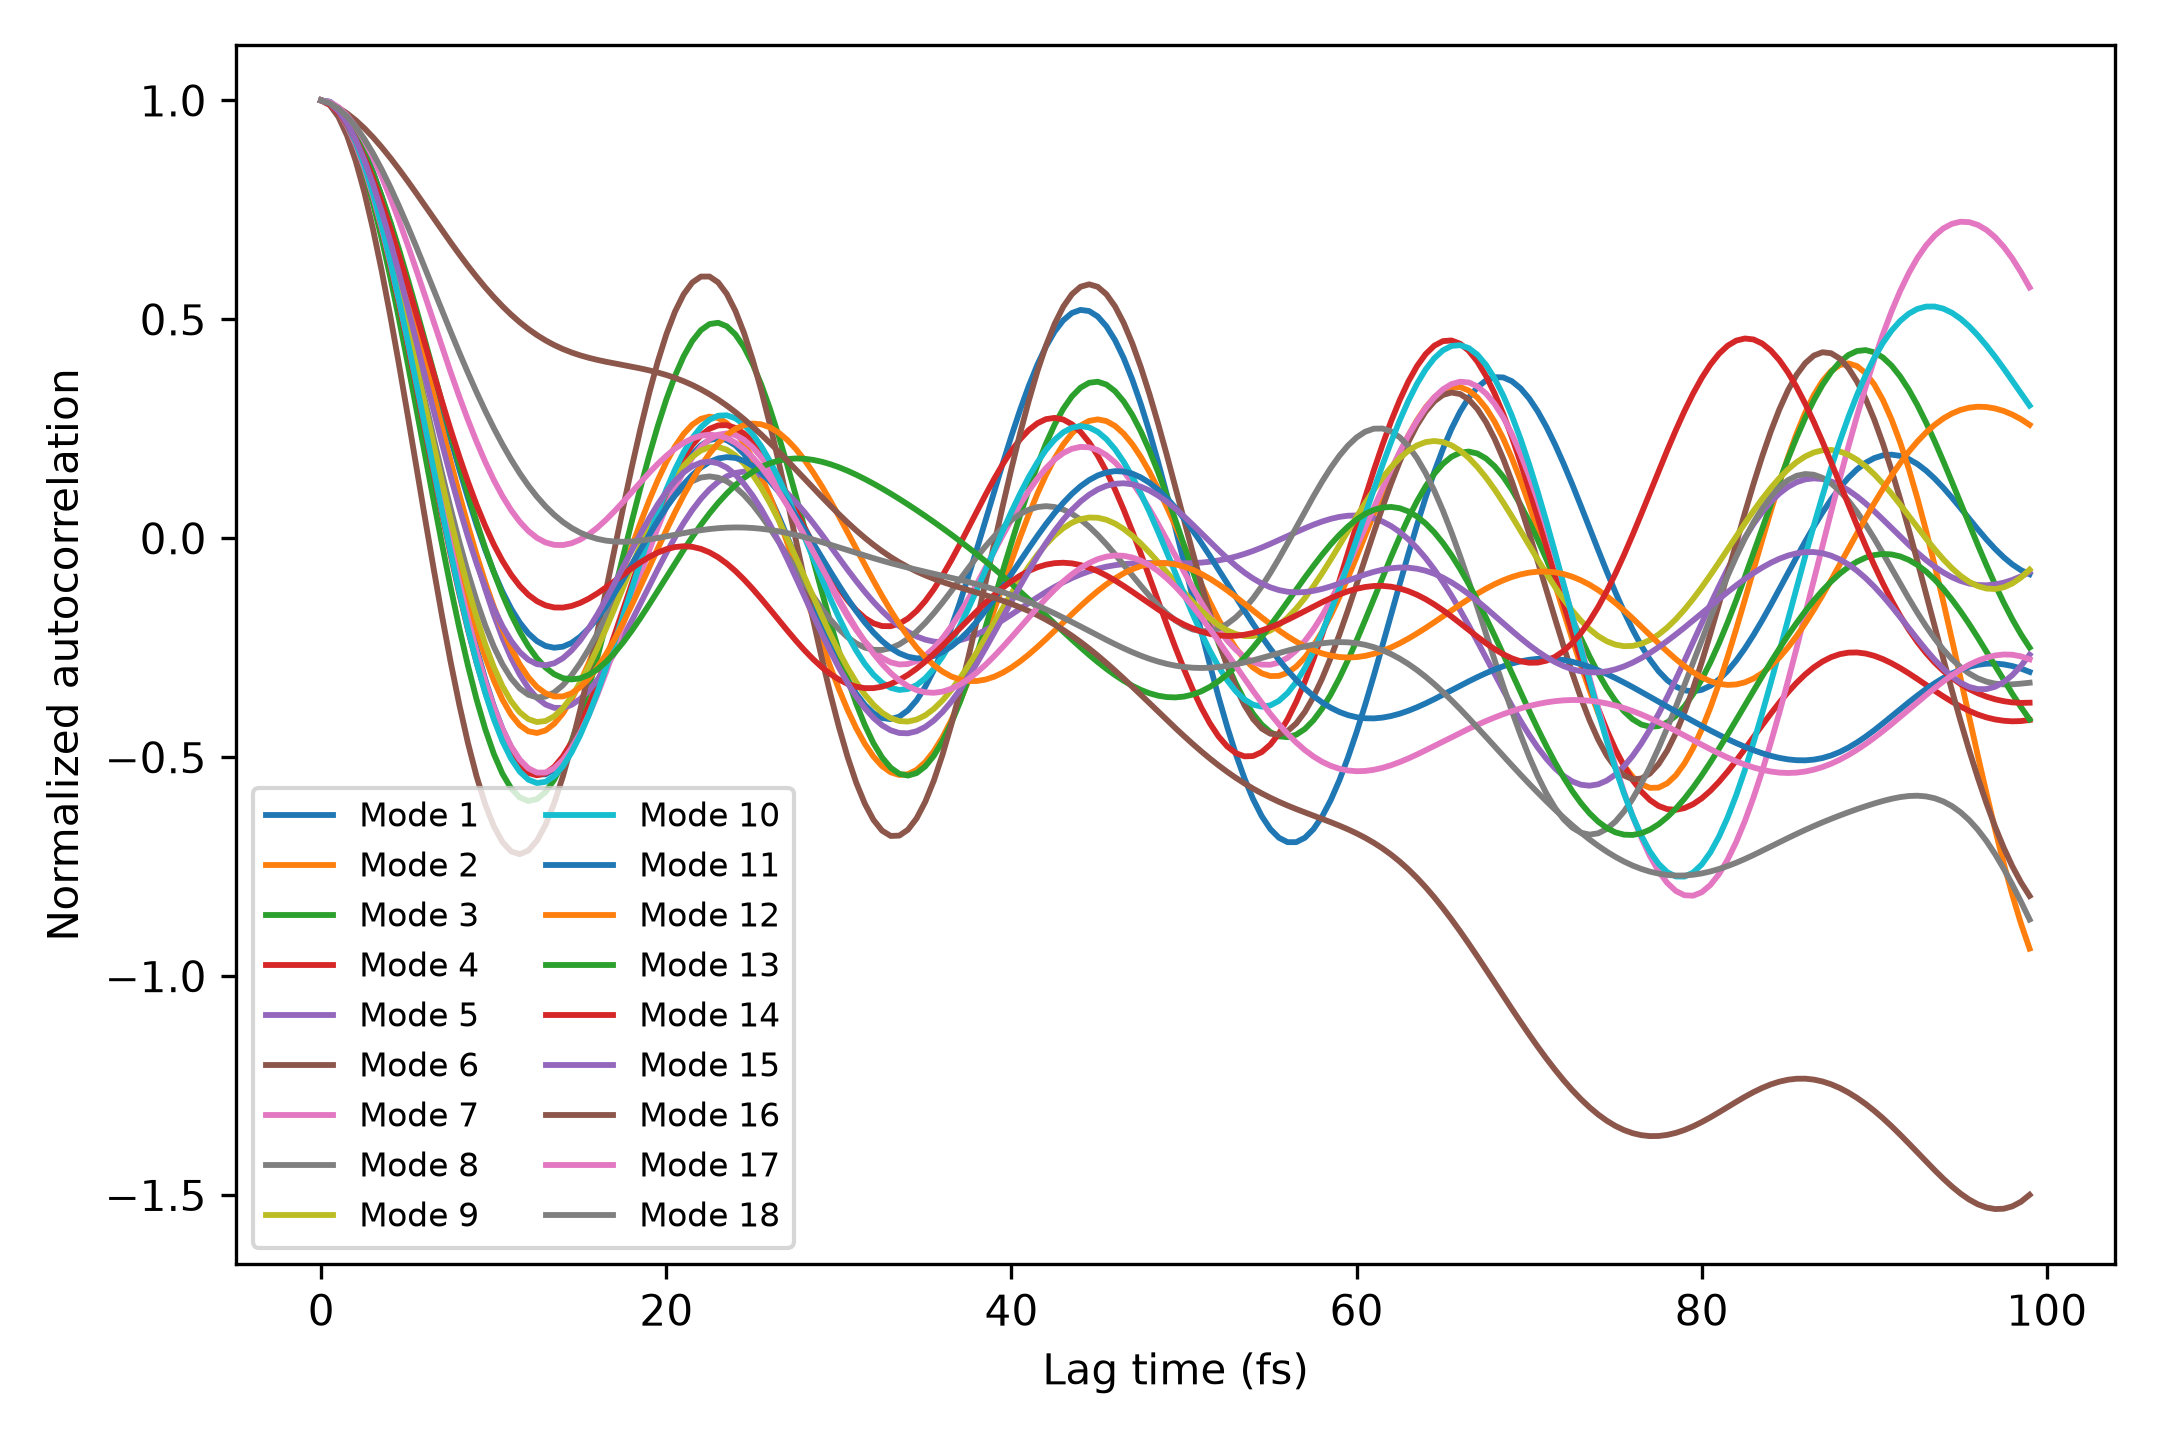

The table this chart was drawn from, first rows:
lag_fs, mode_1_acf_hartree2, mode_1_acf_sem_hartree2, mode_1_normalized_acf, mode_2_acf_hartree2, mode_2_acf_sem_hartree2, mode_2_normalized_acf, mode_3_acf_hartree2, mode_3_acf_sem_hartree2, mode_3_normalized_acf, mode_4_acf_hartree2, mode_4_acf_sem_hartree2, mode_4_normalized_acf, mode_5_acf_hartree2, mode_5_acf_sem_hartree2, mode_5_normalized_acf, mode_6_acf_hartree2, mode_6_acf_sem_hartree2, mode_6_normalized_acf, mode_7_acf_hartree2, mode_7_acf_sem_hartree2, mode_7_normalized_acf, mode_8_acf_hartree2, mode_8_acf_sem_hartree2
0.0, 9.354671203933483e-06, 1.7590646344874904e-06, 1.0, 8.221624450866856e-06, 7.583424129197997e-07, 1.0, 5.935878897071235e-06, 1.0783188084587011e-06, 1.0, 5.108838225386575e-06, 8.538071644217545e-07, 1.0, 4.308580814398665e-06, 6.43760149054488e-07, 1.0, 4.090448363404175e-06, 9.307575034877786e-07, 1.0, 3.51572828346417e-06, 7.018856462217783e-07, 1.0, 3.321970892409839e-06, 4.021536273408268e-07
0.5, 9.325581133826241e-06, 1.7546696697437386e-06, 0.9969, 8.151930933486737e-06, 7.538190603791356e-07, 0.9915, 5.900119195537913e-06, 1.0701700203874888e-06, 0.994, 5.080008184862988e-06, 8.504940741294136e-07, 0.9944, 4.295202704912476e-06, 6.429377210079567e-07, 0.9969, 4.0464425853057794e-06, 9.219919573061813e-07, 0.9892, 3.4900221652592076e-06, 6.960641628276868e-07, 0.9927, 3.2979195485017514e-06, 3.9679215850681294e-07
1.0, 9.179373954290473e-06, 1.7226592137685943e-06, 0.9813, 7.986366842985679e-06, 7.3845125181275e-07, 0.9714, 5.781277498287377e-06, 1.0446506048681182e-06, 0.974, 4.984720708448704e-06, 8.357268292080828e-07, 0.9757, 4.2382509468628355e-06, 6.33986902810971e-07, 0.9837, 3.93556566147061e-06, 8.944657267426911e-07, 0.9621, 3.4211371160364386e-06, 6.785521719126568e-07, 0.9731, 3.2350647728050056e-06, 3.8504449529320867e-07
1.5, 8.918334577201715e-06, 1.6637580638422517e-06, 0.9534, 7.727574854098646e-06, 7.132321693065062e-07, 0.9399, 5.581450949257707e-06, 1.0022498855704446e-06, 0.9403, 4.824702167118357e-06, 8.100144392336365e-07, 0.9444, 4.13863834739252e-06, 6.171921101099381e-07, 0.9606, 3.760077027598137e-06, 8.487718666106585e-07, 0.9192, 3.3102141868249187e-06, 6.49710846294384e-07, 0.9415, 3.134719421936444e-06, 3.6763136393820984e-07
2.0, 8.546795710198851e-06, 1.579484880883179e-06, 0.9136, 7.37984056737154e-06, 6.799219856960691e-07, 0.8976, 5.30424775957387e-06, 9.438516462634378e-07, 0.8936, 4.6028622474882115e-06, 7.74194025024794e-07, 0.901, 3.997980990125804e-06, 5.931070645878932e-07, 0.9279, 3.5235482348561806e-06, 7.859174642651183e-07, 0.8614, 3.159160356867876e-06, 6.101991425706737e-07, 0.8986, 2.998886270463527e-06, 3.4566568892017146e-07
2.5, 8.071003921487014e-06, 1.4722194391453032e-06, 0.8628, 6.9489889844696e-06, 6.412267252031066e-07, 0.8452, 4.954705921411518e-06, 8.707393457338791e-07, 0.8347, 4.323233197666505e-06, 7.2941712909124e-07, 0.8462, 3.8185605115456575e-06, 5.625732680448293e-07, 0.8863, 3.230774589997806e-06, 7.073496644830135e-07, 0.7898, 2.9705826817237627e-06, 5.610009829082128e-07, 0.8449, 2.830212512768596e-06, 3.207364921235106e-07
3.0, 7.499078363380244e-06, 1.3453368526089387e-06, 0.8016, 6.442284457998504e-06, 6.009173268400646e-07, 0.7836, 4.53920368360271e-06, 7.846421232197294e-07, 0.7647, 3.990887287852148e-06, 6.771993886446027e-07, 0.7812, 3.603273432446904e-06, 5.267621760845739e-07, 0.8363, 2.887646890131156e-06, 6.150044627657497e-07, 0.7059, 2.747727149260916e-06, 5.034678185333285e-07, 0.7816, 2.6319462344453788e-06, 2.950359862982349e-07
3.5, 6.84077812874339e-06, 1.2034633146296867e-06, 0.7313, 5.8682614120797325e-06, 5.639341397260694e-07, 0.7138, 4.065310433033162e-06, 6.878195009489179e-07, 0.6849, 3.6118025106765513e-06, 6.194708818649913e-07, 0.707, 3.355557409067151e-06, 4.872549494493585e-07, 0.7788, 2.5009853128891584e-06, 5.114520389265745e-07, 0.6114, 2.4943723165078976e-06, 4.3946041981139036e-07, 0.7095, 2.407846688149482e-06, 2.7146338166425706e-07
4.0, 6.107303808413125e-06, 1.053035550138728e-06, 0.6529, 5.236602406907774e-06, 5.362320162034703e-07, 0.6369, 3.5416179261216442e-06, 5.832844221997702e-07, 0.5966, 3.1927474568023754e-06, 5.586719077052178e-07, 0.6249, 3.079332271748696e-06, 4.461448119200339e-07, 0.7147, 2.0784039097004564e-06, 4.003544812231764e-07, 0.5081, 2.214813896854518e-06, 3.716711330313794e-07, 0.63, 2.162072129890053e-06, 2.5356140800362877e-07
4.5, 5.3110814795876224e-06, 9.034197130135447e-07, 0.5677, 4.557937244355038e-06, 5.238728864174303e-07, 0.5544, 2.9775802855289353e-06, 4.75405937455207e-07, 0.5016, 2.7411453661061255e-06, 4.979300703354616e-07, 0.5365, 2.7789083933403514e-06, 4.0617341278185634e-07, 0.645, 1.6282007485224627e-06, 2.8815780088500217e-07, 0.398, 1.9137807578131798e-06, 3.043591506815161e-07, 0.5443, 1.8990638692668906e-06, 2.4492733714156497e-07
5.0, 4.465487138875925e-06, 7.688138025238984e-07, 0.4774, 3.843606019005871e-06, 5.311992711680657e-07, 0.4675, 2.383326040787193e-06, 3.7150183614279133e-07, 0.4015, 2.2649253204938736e-06, 4.412878552110359e-07, 0.4433, 2.4589046939999693e-06, 3.708675297939946e-07, 0.5707, 1.1590972684997076e-06, 1.9144768774511885e-07, 0.2834, 1.5962975681274252e-06, 2.450727900453131e-07, 0.454, 1.6235055696474283e-06, 2.479569423675652e-07
5.5, 3.5846809194080226e-06, 6.702796503432845e-07, 0.3832, 3.105467721038518e-06, 5.590504141951696e-07, 0.3777, 1.7694640524697837e-06, 2.8604131618937126e-07, 0.2981, 1.772348387839021e-06, 3.9389527382555246e-07, 0.3469, 2.1241709301791815e-06, 3.444321321021979e-07, 0.493, 6.800579798407052e-07, 1.5970652036802422e-07, 0.1663, 1.2675757417071793e-06, 2.0726831736883506e-07, 0.3605, 1.3402425806677878e-06, 2.6260205723367747e-07
6.0, 2.6832461275639013e-06, 6.324926454890419e-07, 0.2868, 2.355760122776667e-06, 6.045391689177736e-07, 0.2865, 1.1468506798659164e-06, 2.462852570671844e-07, 0.1932, 1.2717973695803793e-06, 3.616536147830096e-07, 0.2489, 1.77969213871654e-06, 3.3101924835408215e-07, 0.4131, 2.0014275754230478e-07, 2.2621264923444153e-07, 0.04893, 9.329804471547358e-07, 2.0684612484794885e-07, 0.2654, 1.0541244776929695e-06, 2.8647015438883066e-07
6.5, 1.7759414231958173e-06, 6.675571445197139e-07, 0.1898, 1.606769034176228e-06, 6.625455412107863e-07, 0.1954, 5.26410896752362e-07, 2.7419645305573647e-07, 0.08868, 7.716696753242411e-07, 3.4951346238212115e-07, 0.151, 1.4304836519974615e-06, 3.3322303842731576e-07, 0.332, -2.716938405417744e-07, 3.3510458260660966e-07, -0.06642, 5.978519988220941e-07, 2.4452462144860443e-07, 0.1701, 7.699313319421818e-07, 3.161052125987497e-07
7.0, 8.774283359998896e-07, 7.623252443309801e-07, 0.0938, 8.706307044785143e-07, 7.274658984235507e-07, 0.1059, -8.110271644782408e-08, 3.5137895247374174e-07, -0.01366, 2.801917800211446e-07, 3.5873815460067153e-07, 0.05484, 1.0815219743028831e-06, 3.507326405517494e-07, 0.251, -7.267443294054371e-07, 4.524326002607935e-07, -0.1777, 2.674408134722457e-07, 3.050176362778981e-07, 0.07607, 4.922707146608547e-07, 3.4814951314800676e-07
7.5, 1.9988847375045976e-09, 8.916329547421696e-07, 0.0002137, 1.5915606871042756e-07, 7.941994526662192e-07, 0.01936, -6.653203436683708e-07, 4.484984625469814e-07, -0.1121, -1.9476953534604522e-07, 3.8588158927248516e-07, -0.03812, 7.376742940795648e-07, 3.805412807102033e-07, 0.1712, -1.1567429664875423e-06, 5.671928438946525e-07, -0.2828, -5.3145413497845136e-08, 3.747203165072202e-07, -0.01512, 2.254674142867154e-07, 3.7984880078553385e-07
8.0, -8.366488684181665e-07, 1.034416485516529e-06, -0.08944, -5.164158822049477e-07, 8.584947346228679e-07, -0.06281, -1.2164307875160043e-06, 5.493707226870562e-07, -0.2049, -6.457347092345956e-07, 4.2487978866940363e-07, -0.1264, 4.0361631936031e-07, 4.1847335005046526e-07, 0.09368, -1.554018416448128e-06, 6.743080302113661e-07, -0.3799, -3.59092823422632e-07, 4.4592860275167025e-07, -0.1021, -2.649495375235979e-08, 4.0908059483887686e-07
8.5, -1.6256902520818725e-06, 1.1767236083344685e-06, -0.1738, -1.1456640821881265e-06, 9.169088713485052e-07, -0.1393, -1.7253576965394015e-06, 6.460972743437659e-07, -0.2907, -1.0658341198804715e-06, 4.698378805207952e-07, -0.2086, 8.374585366663961e-08, 4.605289247585714e-07, 0.01944, -1.911595784369793e-06, 7.705232529075823e-07, -0.4673, -6.459376658105056e-07, 5.142913840986148e-07, -0.1837, -2.600445480211401e-07, 4.3426271682054303e-07
9.0, -2.353360490014229e-06, 1.30958309375924e-06, -0.2516, -1.7191104022972292e-06, 9.666938025624906e-07, -0.2091, -2.1838932514002893e-06, 7.342215743391524e-07, -0.3679, -1.4489192350802835e-06, 5.162349631368557e-07, -0.2836, -2.178720217770675e-07, 5.034543633502438e-07, -0.05057, -2.223354091277529e-06, 8.534082546164517e-07, -0.5435, -9.096487974155734e-07, 5.770492818902672e-07, -0.2587, -4.720912509324769e-07, 4.5425536502112274e-07
9.5, -3.0091618247891047e-06, 1.4270491584205572e-06, -0.3217, -2.2284916969639805e-06, 1.0056797910260296e-06, -0.2711, -2.584878425366829e-06, 8.108252019969565e-07, -0.4355, -1.7896642487621021e-06, 5.609850146855458e-07, -0.3503, -4.975662064975215e-07, 5.447592828991797e-07, -0.1155, -2.484112613649868e-06, 9.21050591644026e-07, -0.6073, -1.1466734187548128e-06, 6.322744376491486e-07, -0.3262, -6.600481092902491e-07, 4.6830995158114377e-07
10.0, -3.584024110137976e-06, 1.5251061803068394e-06, -0.3831, -2.6668529592583886e-06, 1.0322179028323505e-06, -0.3244, -2.922313546541747e-06, 8.73837697233263e-07, -0.4923, -2.083654882415487e-06, 6.021212868374802e-07, -0.4079, -7.521188219455886e-07, 5.825759320702375e-07, -0.1746, -2.6897305240077157e-06, 9.71961040778011e-07, -0.6576, -1.3539923162366912e-06, 6.785503450666611e-07, -0.3851, -8.218875234523689e-07, 4.760171605935136e-07
10.5, -4.070527046292676e-06, 1.6010943895915169e-06, -0.4351, -3.0286717717956444e-06, 1.0451379665771092e-06, -0.3684, -3.1914269110944547e-06, 9.21750314420041e-07, -0.5377, -2.3273849043985847e-06, 6.384640305576238e-07, -0.4556, -9.78779937159845e-07, 6.155227638144988e-07, -0.2272, -2.8371557548838564e-06, 1.00504805358602e-06, -0.6936, -1.5291741117118574e-06, 7.148300126252022e-07, -0.435, -9.561333954211433e-07, 4.772775381491693e-07
11.0, -4.46295340982444e-06, 1.6534812611437267e-06, -0.4771, -3.310006235341384e-06, 1.0437114654436632e-06, -0.4026, -3.388749972194572e-06, 9.535080168112994e-07, -0.5709, -2.518353069891937e-06, 6.694586158434043e-07, -0.4929, -1.1753372000528888e-06, 6.42596461222836e-07, -0.2728, -2.9244717443484593e-06, 1.01961032001943e-06, -0.715, -1.6703742174244102e-06, 7.403706401527972e-07, -0.4751, -1.0618457767512674e-06, 4.723103463295474e-07
11.5, -4.757409932779287e-06, 1.6817215746103919e-06, -0.5086, -3.5085030254103796e-06, 1.0276686504127176e-06, -0.4267, -3.512162152211717e-06, 9.684717989233626e-07, -0.5917, -2.655100059519611e-06, 6.950346774519495e-07, -0.5197, -1.3401253053234572e-06, 6.631036152794446e-07, -0.311, -2.950933399421977e-06, 1.0153286596332915e-06, -0.7214, -1.7763617604838174e-06, 7.547002111745997e-07, -0.5053, -1.1386698364225e-06, 4.6165736902743106e-07
12.0, -4.95189928388965e-06, 1.686237391244622e-06, -0.5294, -3.623381185220873e-06, 9.971723631076174e-07, -0.4407, -3.560925601147974e-06, 9.663860434653837e-07, -0.5999, -2.7372213161457753e-06, 7.155057448936685e-07, -0.5358, -1.4720464488140385e-06, 6.766138578113368e-07, -0.3417, -2.9169719485320422e-06, 9.922676821628447e-07, -0.7131, -1.8465846890853672e-06, 7.576216178687492e-07, -0.5252, -1.1868172704689255e-06, 4.4619246938173627e-07
12.5, -5.046312261101127e-06, 1.6684197369220074e-06, -0.5394, -3.6554300071507353e-06, 9.528543525391783e-07, -0.4446, -3.5356875140662313e-06, 9.473715780901558e-07, -0.5956, -2.7653466888657244e-06, 7.31485937431065e-07, -0.5413, -1.5705774450247993e-06, 6.829276732780238e-07, -0.3645, -2.824190361321763e-06, 9.508818876724369e-07, -0.6904, -1.8811248476251066e-06, 7.492151504306411e-07, -0.5351, -1.207034146203578e-06, 4.271408033282133e-07
13.0, -5.042492744317305e-06, 1.630614935721284e-06, -0.539, -3.6071409687555704e-06, 8.959049658091022e-07, -0.4387, -3.4384533371569516e-06, 9.11932446827234e-07, -0.5793, -2.7410447785687505e-06, 7.438165084368093e-07, -0.5365, -1.6357349119191374e-06, 6.820539359612608e-07, -0.3796, -2.6752712654264437e-06, 8.920013229568024e-07, -0.654, -1.8806887165517894e-06, 7.298180818406524e-07, -0.5349, -1.2005684100538789e-06, 4.06099378626271e-07
13.5, -4.9441172692137256e-06, 1.5762377832655419e-06, -0.5285, -3.482486417151548e-06, 8.281365108165092e-07, -0.4236, -3.2725572088881433e-06, 8.609791519438006e-07, -0.5513, -2.6668293280513053e-06, 7.534795558989635e-07, -0.522, -1.6680819666641735e-06, 6.741972063955807e-07, -0.3872, -2.4739713283546096e-06, 8.168453288351671e-07, -0.6048, -1.8465928729013345e-06, 7.000450938618771e-07, -0.5252, -1.1691279247094788e-06, 3.850251431659618e-07
14.0, -4.7566074299103885e-06, 1.5098699705595445e-06, -0.5085, -3.286835506402304e-06, 7.520907205995357e-07, -0.3998, -3.0425845860056947e-06, 7.958624876209738e-07, -0.5126, -2.5461502031770135e-06, 7.614757320648914e-07, -0.4984, -1.6687231651151968e-06, 6.597344154269631e-07, -0.3873, -2.2250635570604383e-06, 7.27042656567694e-07, -0.544, -1.7807480536940163e-06, 6.60803040236776e-07, -0.5065, -1.1148313694465533e-06, 3.661537459487744e-07
14.5, -4.487070612046753e-06, 1.4373006589501616e-06, -0.4797, -3.0267300863266356e-06, 6.71426080950111e-07, -0.3681, -2.7542621415914236e-06, 7.184477949299542e-07, -0.464, -2.383193073815226e-06, 7.687278308151497e-07, -0.4665, -1.6392618670374263e-06, 6.391850810139744e-07, -0.3805, -1.9342232749840418e-06, 6.246841237870107e-07, -0.4729, -1.6856301737508228e-06, 6.13339352721941e-07, -0.4795, -1.0401606670312798e-06, 3.517873528634614e-07
15.0, -4.144092735676146e-06, 1.3654947231208467e-06, -0.443, -2.709877273299328e-06, 5.914830485602042e-07, -0.3296, -2.4143780484162702e-06, 6.312796085289015e-07, -0.4067, -2.1828632730141386e-06, 7.759713872741399e-07, -0.4273, -1.5817633212232894e-06, 6.132072065154272e-07, -0.3671, -1.6079127264142394e-06, 5.12532310041391e-07, -0.3931, -1.5641148102148382e-06, 5.592482464155824e-07, -0.4449, -9.478994590759333e-07, 3.4391079075224993e-07
15.5, -3.7375520004846718e-06, 1.302340205224893e-06, -0.3995, -2.3450619228534415e-06, 5.20063739593892e-07, -0.2852, -2.030636912695414e-06, 5.379498244884218e-07, -0.3421, -1.950657717114815e-06, 7.836542592342005e-07, -0.3818, -1.4987162737407528e-06, 5.825869273583398e-07, -0.3478, -1.2532689529171094e-06, 3.946688948391997e-07, -0.3064, -1.419504758499307e-06, 5.006306397142215e-07, -0.4038, -8.410649262057201e-07, 3.436922014015225e-07
16.0, -3.278343963850239e-06, 1.2558872312641954e-06, -0.3504, -1.941737595742486e-06, 4.6791645739951207e-07, -0.2362, -1.6114938606125127e-06, 4.4398052141936365e-07, -0.2715, -1.692561119640263e-06, 7.918756965865703e-07, -0.3313, -1.3929745954271692e-06, 5.48214313093345e-07, -0.3233, -8.779391893173016e-07, 2.7884205266873204e-07, -0.2146, -1.2554898953030275e-06, 4.403185253248923e-07, -0.3571, -7.228439274426122e-07, 3.5110752943683936e-07
16.5, -2.7782368488013022e-06, 1.2330131316482497e-06, -0.297, -1.5098939346664224e-06, 4.468414772927573e-07, -0.1836, -1.1660301588605843e-06, 3.588426605072081e-07, -0.1964, -1.4148373314670698e-06, 8.003705563560217e-07, -0.2769, -1.2676983149046549e-06, 5.110782497238305e-07, -0.2942, -4.899648137970139e-07, 1.8657950971939505e-07, -0.1198, -1.076064921340836e-06, 3.822560516614433e-07, -0.3061, -5.965065104444943e-07, 3.6495484854372893e-07
17.0, -2.2496669474787666e-06, 1.2377029569959866e-06, -0.2405, -1.0599428604893253e-06, 4.6352116562526516e-07, -0.1289, -7.037578022655397e-07, 2.993543974917541e-07, -0.1186, -1.1239053775176914e-06, 8.085405412079256e-07, -0.22, -1.1262970530896901e-06, 4.722671696491782e-07, -0.2614, -9.75813073739253e-08, 1.7461409703315304e-07, -0.02386, -8.854583086005579e-07, 3.320349169731374e-07, -0.2519, -4.6536917027067266e-07, 3.8324385276183973e-07
17.5, -1.7053275840321393e-06, 1.269774257983799e-06, -0.1823, -6.026060578636195e-07, 5.141605600090155e-07, -0.0733, -2.344151654721268e-07, 2.876504228891364e-07, -0.03949, -8.263292958870884e-07, 8.154969266101831e-07, -0.1617, -9.72358160016037e-07, 4.329805956771804e-07, -0.2257, 2.909724725406571e-07, 2.5582055369409174e-07, 0.07113, -6.879883155558445e-07, 2.9702956209272105e-07, -0.1957, -3.3276235646205917e-07, 4.036939299574862e-07
18.0, -1.1579542038432139e-06, 1.3249923996741845e-06, -0.1238, -1.4864361855482139e-07, 5.879565739853795e-07, -0.01808, 2.3220497933352222e-07, 3.2987701119573327e-07, 0.03912, -5.286056456962579e-07, 8.201617825388906e-07, -0.1035, -8.09578639556358e-07, 3.9455237435323326e-07, -0.1879, 6.675774432579567e-07, 3.706653307317824e-07, 0.1632, -4.880344386367001e-07, 2.8459269718385345e-07, -0.1388, -2.0193001569949872e-07, 4.2409946487528314e-07
18.5, -6.200460864809864e-07, 1.3964045035302304e-06, -0.06628, 2.9151938441949433e-07, 6.738798035396437e-07, 0.03546, 6.864393184041822e-07, 4.074710451850854e-07, 0.1156, -2.370033741942826e-07, 8.213713057302964e-07, -0.04639, -6.41698057065759e-07, 3.584903095889918e-07, -0.1489, 1.024434948475526e-06, 4.912253512480718e-07, 0.2504, -2.8990967146355874e-07, 2.973313402191276e-07, -0.08246, -7.597448094584009e-08, 4.42547024033693e-07
19.0, -1.0367965040323677e-07, 1.4760339117700523e-06, -0.01108, 7.078910382757187e-07, 7.635506864535089e-07, 0.0861, 1.11894129758336e-06, 5.002445369442798e-07, 0.1885, 4.2559290551256226e-08, 8.179777227434191e-07, 0.008331, -4.724006599137395e-07, 3.265072262026271e-07, -0.1096, 1.3541999303267422e-06, 6.080934496162689e-07, 0.3311, -9.778772241335773e-08, 3.3058129634847627e-07, -0.02781, 4.2169361300869496e-08, 4.5748929526196536e-07
19.5, 3.798394794081354e-07, 1.5561756206746735e-06, 0.0406, 1.0909836436426256e-06, 8.511386323259868e-07, 0.1327, 1.52090127973779e-06, 5.960756324886493e-07, 0.2562, 3.0455815051749884e-07, 8.089103856298304e-07, 0.05961, -3.0525745327835207e-07, 3.004927165884404e-07, -0.07085, 1.650135282620314e-06, 7.166721797000017e-07, 0.4034, 8.43909271769306e-08, 3.761939633516352e-07, 0.024, 1.4980861434719218e-07, 4.6774937681612784e-07
20.0, 8.201429781696094e-07, 1.6300425486649688e-06, 0.08767, 1.4321648110228648e-06, 9.325878286564187e-07, 0.1742, 1.8842131593248084e-06, 6.881389818078064e-07, 0.3174, 5.440709247554933e-07, 7.932964452725837e-07, 0.1065, -1.4366276070506664e-07, 2.8234141423080443e-07, -0.03334, 1.906252631519178e-06, 8.139670150872282e-07, 0.466, 2.5295969044857446e-07, 4.26934924501972e-07, 0.07195, 2.445736332141348e-07, 4.7252521236340086e-07
20.5, 1.2079961297604598e-06, 1.6919997458316882e-06, 0.1291, 1.7237712048264042e-06, 1.0050367338482699e-06, 0.2097, 2.2016066619920913e-06, 7.722151142755448e-07, 0.3709, 7.567356266275637e-07, 7.704452078134132e-07, 0.1481, 9.218508435358838e-09, 2.7356638038763005e-07, 0.00214, 2.1174225494158362e-06, 8.97745283844629e-07, 0.5177, 4.0466392731442337e-07, 4.776758831987247e-07, 0.1151, 3.2446083355509133e-07, 4.713703777342104e-07
21.0, 1.535541903865464e-06, 1.7375559164563245e-06, 0.1641, 1.9593876606822727e-06, 1.0664693799884716e-06, 0.2383, 2.466815730759355e-06, 8.454471747910572e-07, 0.4156, 9.388949053269797e-07, 7.399392502116351e-07, 0.1838, 1.5052134468389562e-07, 2.747959938827206e-07, 0.03494, 2.2794639268888583e-06, 9.662851953595544e-07, 0.5573, 5.367495766794823e-07, 5.249907111912146e-07, 0.1527, 3.8785733858053045e-07, 4.6417986338689955e-07
21.5, 1.7962886388954495e-06, 1.7633251653177107e-06, 0.192, 2.133890221961555e-06, 1.115609793337687e-06, 0.2595, 2.6746985202152054e-06, 9.057898907753017e-07, 0.4506, 1.0876980598749664e-06, 7.017158989335648e-07, 0.2129, 2.7775205699939184e-07, 2.855055965285039e-07, 0.06446, 2.3892644350208014e-06, 1.0182924459512344e-06, 0.5841, 6.46944713045817e-07, 5.665764994206589e-07, 0.184, 4.335865754275692e-07, 4.5119540140876297e-07
22.0, 1.985343031830449e-06, 1.7669365222856766e-06, 0.2122, 2.243264170922609e-06, 1.1517764409783614e-06, 0.2728, 2.8213472128037078e-06, 9.517998454124653e-07, 0.4753, 1.2010486166541608e-06, 6.560833509101802e-07, 0.2351, 3.887829357879376e-07, 3.042612488748099e-07, 0.09023, 2.444812655284071e-06, 1.0528651823449961e-06, 0.5977, 7.33467053355851e-07, 6.008447313961914e-07, 0.2086, 4.6095258346792017e-07, 4.3305527624985297e-07
22.5, 2.0994883265049085e-06, 1.7469561521268042e-06, 0.2244, 2.285050242822972e-06, 1.1748260616372722e-06, 0.2779, 2.904142203150193e-06, 9.82537235678378e-07, 0.4893, 1.2777143871128301e-06, 6.038561958994712e-07, 0.2501, 4.819047529122118e-07, 3.292618831817431e-07, 0.1118, 2.44523490240649e-06, 1.0694824778287393e-06, 0.5978, 7.951390851464539e-07, 6.267446348930801e-07, 0.2262, 4.6968167170490456e-07, 4.1077573499861194e-07
23.0, 2.137153227310316e-06, 1.70284994983877e-06, 0.2285, 2.2583397630556424e-06, 1.1852085511589012e-06, 0.2747, 2.9218196108110966e-06, 9.97513585381917e-07, 0.4922, 1.3173265086314507e-06, 5.464992525686326e-07, 0.2579, 5.558563689619614e-07, 3.58791971162041e-07, 0.129, 2.390796634829006e-06, 1.0680145436609586e-06, 0.5845, 8.314275697913499e-07, 6.436594871741391e-07, 0.2365, 4.5993762079418627e-07, 3.85770164905615e-07
23.5, 2.098535565623976e-06, 1.63493850670454e-06, 0.2243, 2.1636681464686587e-06, 1.1839176582636287e-06, 0.2632, 2.874478931802411e-06, 9.96683661677825e-07, 0.4843, 1.320351679283572e-06, 4.864340006523065e-07, 0.2584, 6.098039297952662e-07, 3.914357173957453e-07, 0.1415, 2.2828969294684337e-06, 1.0487142309923484e-06, 0.5581, 8.423343435139512e-07, 6.512922644897282e-07, 0.2396, 4.3233821111637247e-07, 3.599365476280765e-07
24.0, 1.9854767605803724e-06, 1.5444282654827348e-06, 0.2122, 2.0029577576389747e-06, 1.1725100950741131e-06, 0.2436, 2.763537447192518e-06, 9.804367029355129e-07, 0.4656, 1.2880019373953807e-06, 4.2754649108825026e-07, 0.2521, 6.433346780531016e-07, 4.2607911232398224e-07, 0.1493, 2.1240553511786935e-06, 1.012202731259141e-06, 0.5193, 8.284090041048862e-07, 6.496476890401093e-07, 0.2356, 3.8790778525175555e-07, 3.3565818423957597e-07
24.5, 1.8014441013512216e-06, 1.4334227338155706e-06, 0.1926, 1.7794724098526617e-06, 1.1530511335914038e-06, 0.2164, 2.5917537912392136e-06, 9.496225676524493e-07, 0.4366, 1.2223009561531656e-06, 3.759954061997243e-07, 0.2393, 6.564582877527292e-07, 4.6184320860150176e-07, 0.1524, 1.917811085680085e-06, 9.594847033622874e-07, 0.4689, 7.907451976201976e-07, 6.389900305229899e-07, 0.2249, 3.2808541416118154e-07, 3.1570577048030296e-07
25.0, 1.5515100579916048e-06, 1.305040068424507e-06, 0.1659, 1.497921947635884e-06, 1.1280963910009637e-06, 0.1822, 2.363146334364443e-06, 9.05570747572362e-07, 0.3981, 1.1260111451798634e-06, 3.4070504403209996e-07, 0.2204, 6.496103942411964e-07, 4.979989757074631e-07, 0.1508, 1.6686316361688598e-06, 8.919453729393245e-07, 0.4079, 7.309028421130207e-07, 6.198155464944816e-07, 0.2079, 2.546883288274839e-07, 3.028711878258507e-07
25.5, 1.2421230016009079e-06, 1.163684388458508e-06, 0.1328, 1.164221247089889e-06, 1.1006446970667523e-06, 0.1416, 2.08287390301282e-06, 8.501365342551667e-07, 0.3509, 1.0025281931645796e-06, 3.315805619102869e-07, 0.1962, 6.23615884678786e-07, 5.338959958690315e-07, 0.1447, 1.3818238405956864e-06, 8.113667140431076e-07, 0.3378, 6.508735485710984e-07, 5.928586559713796e-07, 0.1851, 1.698350272978943e-07, 2.9924748713197607e-07
26.0, 8.810447454564073e-07, 1.0155918591426163e-06, 0.09418, 7.852754708676903e-07, 1.0739195893096878e-06, 0.09551, 1.7571362150632279e-06, 7.858004014585871e-07, 0.296, 8.558093558032679e-07, 3.535959588893534e-07, 0.1675, 5.796560177616494e-07, 5.689232301250613e-07, 0.1345, 1.0634161319917881e-06, 7.199778895003858e-07, 0.26, 5.530372934083612e-07, 5.590719583602647e-07, 0.1573, 7.588586635378646e-08, 3.05420276959249e-07
26.5, 4.772131463355344e-07, 8.69893900838636e-07, 0.05101, 3.688665432844571e-07, 1.0511111899349054e-06, 0.04487, 1.3929969130692318e-06, 7.157712760689365e-07, 0.2347, 6.902034332532421e-07, 4.027716964313166e-07, 0.1351, 5.192198710829021e-07, 6.024850432415614e-07, 0.1205, 7.200376234065249e-07, 6.20630921951445e-07, 0.176, 4.400844491765036e-07, 5.196036735478902e-07, 0.1252, -2.4596629800868652e-08, 3.2018006594207843e-07
27.0, 4.0437095968536e-08, 7.404956670245382e-07, 0.004323, -7.648412082598251e-08, 1.0350481876641675e-06, -0.009303, 9.982043744600077e-07, 6.442289683724557e-07, 0.1682, 5.104828884935915e-07, 4.702395130020754e-07, 0.09992, 4.440742950646858e-07, 6.339836110901103e-07, 0.1031, 3.587789340594667e-07, 5.171967929411519e-07, 0.08771, 3.1497884828716723e-07, 4.758112631333194e-07, 0.08959, -1.289323835914067e-07, 3.4103925154207025e-07
27.5, -4.187321951718584e-07, 6.478559470113413e-07, -0.04476, -5.416467186151823e-07, 1.0277412816098367e-06, -0.06588, 5.810468537389759e-07, 5.766617276586298e-07, 0.09789, 3.2168829501183826e-07, 5.47686657821852e-07, 0.06297, 3.562308772712871e-07, 6.62807996218916e-07, 0.08268, -1.2927196052382837e-08, 4.155112166689367e-07, -0.00316, 1.8088578645718668e-07, 4.292840077133264e-07, 0.05145, -2.3442192391718257e-07, 3.6506420684544706e-07
28.0, -8.891051133622536e-07, 6.151894038838133e-07, -0.09504, -1.0172157241932352e-06, 1.0300529979360048e-06, -0.1237, 1.5020226465494098e-07, 5.200608250650586e-07, 0.0253, 1.288969366034688e-07, 6.290331873437252e-07, 0.02523, 2.5787275845312617e-07, 6.883513870392641e-07, 0.05985, -3.874182532207561e-07, 3.2577476754379094e-07, -0.09471, 4.109010539921034e-08, 3.8186516286307325e-07, 0.01169, -3.38379727456869e-07, 3.894856841715732e-07
28.5, -1.3592255941208364e-06, 6.525262676246746e-07, -0.1453, -1.4935766730523769e-06, 1.041558718154403e-06, -0.1817, -2.855127369433224e-07, 4.823577358642538e-07, -0.0481, -6.279124201808769e-08, 7.100023665783158e-07, -0.01229, 1.5133025436751165e-07, 7.100138433027449e-07, 0.03512, -7.570235002244188e-07, 2.6679348942512443e-07, -0.1851, -1.0106204791123887e-07, 3.357313633700719e-07, -0.02875, -4.3816682077639105e-07, 4.119820260532284e-07
29.0, -1.8176847490754522e-06, 7.460102932268959e-07, -0.1943, -1.961246869806645e-06, 1.0606266050879634e-06, -0.2385, -7.172857779087749e-07, 4.7013535323321e-07, -0.1208, -2.4841501060763894e-07, 7.874778945580679e-07, -0.04862, 3.901086277497469e-08, 7.272199931485779e-07, 0.009054, -1.1142250067185407e-06, 2.619844211826625e-07, -0.2724, -2.422593817788753e-07, 2.9349967067871765e-07, -0.06891, -5.313301185889203e-07, 4.307286256173652e-07
29.5, -2.253151780569058e-06, 8.715557090388292e-07, -0.2409, -2.4107832975463038e-06, 1.0846560697060868e-06, -0.2932, -1.136478900980927e-06, 4.851123207434908e-07, -0.1915, -4.23161959053841e-07, 8.590505758843754e-07, -0.08283, -7.667370787810324e-08, 7.394436427346774e-07, -0.0178, -1.4517879637401131e-06, 3.113203112110086e-07, -0.3549, -3.7926331711291943e-07, 2.5822893136662137e-07, -0.1079, -6.156518490467165e-07, 4.4435798539475784e-07
... 139 more rows
